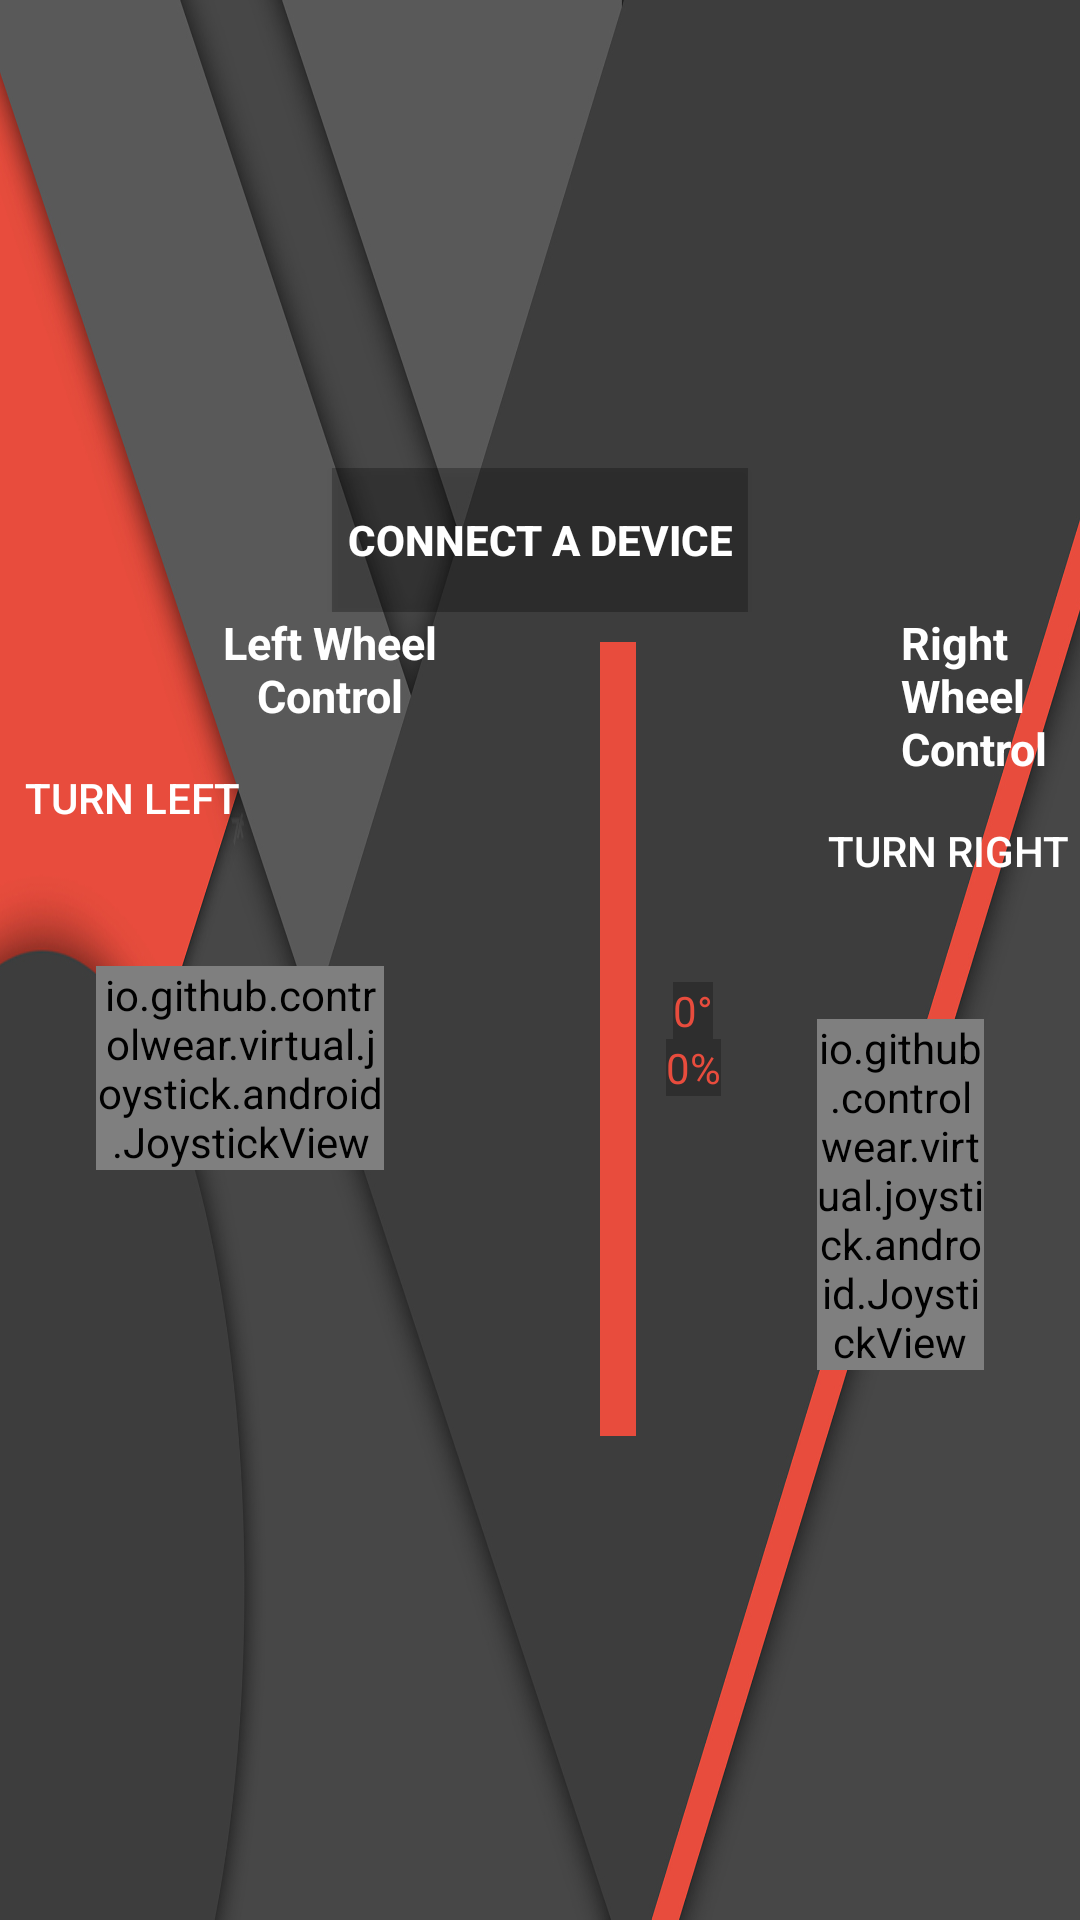

Here is an Android app screen rendered from its layout file. Give the layout XML and the strings, colors and styles it references.
<!-- AndroidManifest.xml: application theme AppTheme -->
<!-- res/layout/activity_main.xml -->
<?xml version="1.0" encoding="utf-8"?>
<LinearLayout
    xmlns:android="http://schemas.android.com/apk/res/android" android:layout_width="match_parent"
    android:layout_height="match_parent"
    android:orientation="vertical"
    android:background="@drawable/background"
    android:gravity="center"
    android:paddingTop="5dp">

    <LinearLayout
        android:layout_width="match_parent"
        android:layout_height="wrap_content"
        android:orientation="horizontal"
        android:gravity="center">

        <Button
            android:id="@+id/bt_connect"
            android:layout_width="wrap_content"
            android:layout_height="wrap_content"
            android:text="@string/connect"
            android:background="#40000000"
            android:textColor="@android:color/white"
            android:textStyle="bold"
            android:padding="5dp"/>

        <Button
            android:id="@+id/bt_discoverable"
            android:layout_width="wrap_content"
            android:layout_height="wrap_content"
            android:onClick="discoverable"
            android:layout_gravity="center"
            android:text="@string/discoverable"
            android:background="#40000000"
            android:textColor="@android:color/white"
            android:textStyle="bold"
            android:visibility="gone"/>

    </LinearLayout>


    <LinearLayout
        android:layout_width="match_parent"
        android:layout_height="wrap_content"
        android:orientation="horizontal"
        android:weightSum="2">

        <LinearLayout
            android:layout_width="wrap_content"
            android:layout_height="match_parent"
            android:orientation="horizontal"
            android:layout_weight="1"
            android:layout_marginRight="20dp">

            <LinearLayout
                android:layout_width="wrap_content"
                android:layout_height="match_parent"
                android:orientation="vertical"
                android:gravity="left">

                <TextView
                    android:layout_width="wrap_content"
                    android:layout_height="wrap_content"
                    android:text="Left Wheel Control"
                    android:gravity="center"
                    android:textColor="@android:color/white"
                    android:textStyle="bold"
                    android:textSize="15dp"
                    android:paddingLeft="60dp"/>

                <Button
                    android:layout_width="wrap_content"
                    android:layout_height="wrap_content"
                    android:background="@android:color/transparent"
                    android:text="Turn Left"
                    android:textColor="@android:color/white"
                    android:id="@+id/bt_left"/>

                <io.github.controlwear.virtual.joystick.android.JoystickView
                    xmlns:custom="http://schemas.android.com/apk/res-auto"
                    android:id="@+id/joystickView_left"
                    android:layout_width="wrap_content"
                    android:layout_height="wrap_content"
                    android:layout_gravity="center"
                    android:layout_margin="32dp"
                    android:background="@drawable/joypad_background"
                    custom:JV_buttonColor="@color/colorPrimary"
                    custom:JV_fixedCenter="true" />

            </LinearLayout>

            <LinearLayout
                android:layout_width="wrap_content"
                android:layout_height="match_parent"
                android:orientation="vertical"
                android:gravity="center">

                <TextView
                    android:id="@+id/textView_angle_left"
                    android:layout_width="wrap_content"
                    android:layout_height="wrap_content"
                    android:text="0°"
                    android:textColor="@color/colorPrimary"
                    android:background="#40000000"/>


                <TextView
                    android:id="@+id/textView_strength_left"
                    android:layout_width="wrap_content"
                    android:layout_height="wrap_content"
                    android:layout_below="@+id/textView_angle_left"
                    android:text="0%"
                    android:textColor="@color/colorPrimary"
                    android:background="#40000000"/>

            </LinearLayout>

            <LinearLayout
                android:layout_width="match_parent"
                android:layout_height="match_parent"
                android:orientation="vertical"
                android:weightSum="2"
                android:gravity="right">

                <ProgressBar
                    android:id="@+id/progressBar_leftUp"
                    android:layout_width="12dip"
                    android:layout_height="match_parent"
                    style="@style/Widget.ProgressBar.Vertical"
                    android:layout_marginLeft="10dp"
                    android:layout_marginTop="10dp"
                    android:layout_weight="1"/>

                <ProgressBar
                    android:id="@+id/progressBar_leftDown"
                    android:layout_width="12dip"
                    android:layout_height="match_parent"
                    style="@style/Widget.ProgressBar.VerticalReverse"
                    android:layout_marginLeft="10dp"
                    android:layout_marginBottom="10dp"
                    android:layout_weight="1"/>

            </LinearLayout>

        </LinearLayout>

        <LinearLayout
            android:layout_width="wrap_content"
            android:layout_height="match_parent"
            android:orientation="horizontal"
            android:layout_weight="1"
            android:layout_marginLeft="20dp">

            <LinearLayout
                android:layout_width="wrap_content"
                android:layout_height="match_parent"
                android:orientation="vertical"
                android:weightSum="2">

                <ProgressBar
                    android:id="@+id/progressBar_rightUp"
                    android:layout_width="12dip"
                    android:layout_height="match_parent"
                    style="@style/Widget.ProgressBar.Vertical"
                    android:layout_marginRight="10dp"
                    android:layout_marginTop="10dp"
                    android:layout_weight="1"/>

                <ProgressBar
                    android:id="@+id/progressBar_rightDown"
                    android:layout_width="12dip"
                    android:layout_height="match_parent"
                    style="@style/Widget.ProgressBar.VerticalReverse"
                    android:layout_marginRight="10dp"
                    android:layout_marginBottom="10dp"
                    android:layout_weight="1"/>

            </LinearLayout>

            <LinearLayout
                android:layout_width="wrap_content"
                android:layout_height="match_parent"
                android:orientation="vertical"
                android:gravity="center">

                <TextView
                    android:id="@+id/textView_angle_right"
                    android:layout_width="wrap_content"
                    android:layout_height="wrap_content"
                    android:layout_alignParentRight="true"
                    android:text="0°"
                    android:textColor="@color/colorPrimary"
                    android:background="#40000000"/>


                <TextView
                    android:id="@+id/textView_strength_right"
                    android:layout_width="wrap_content"
                    android:layout_height="wrap_content"
                    android:layout_alignParentRight="true"
                    android:layout_below="@+id/textView_angle_right"
                    android:text="0%"
                    android:textColor="@color/colorPrimary"
                    android:background="#40000000"/>

            </LinearLayout>

            <LinearLayout
                android:layout_width="match_parent"
                android:layout_height="match_parent"
                android:orientation="vertical"
                android:gravity="right">

                <TextView
                    android:layout_width="wrap_content"
                    android:layout_height="wrap_content"
                    android:text="Right Wheel Control"
                    android:layout_gravity="center"
                    android:textColor="@android:color/white"
                    android:textStyle="bold"
                    android:textSize="15dp"
                    android:paddingLeft="60dp"/>

                <Button
                    android:layout_width="wrap_content"
                    android:layout_height="wrap_content"
                    android:layout_gravity="right"
                    android:background="@android:color/transparent"
                    android:text="Turn Right"
                    android:textColor="@android:color/white"
                    android:id="@+id/bt_right"/>

                <io.github.controlwear.virtual.joystick.android.JoystickView
                    xmlns:custom="http://schemas.android.com/apk/res-auto"
                    android:id="@+id/joystickView_right"
                    android:layout_width="wrap_content"
                    android:layout_height="wrap_content"
                    android:gravity="right"
                    android:layout_margin="32dp"
                    android:background="@drawable/joypad_background"
                    custom:JV_buttonColor="@color/colorPrimary"
                    custom:JV_fixedCenter="true" />

            </LinearLayout>

        </LinearLayout>

    </LinearLayout>

</LinearLayout>
<!-- resources referenced by this layout -->
<resources>
  <color name="colorPrimary">#e84c3d</color>
  <string name="connect">Connect a device</string>
  <string name="discoverable">Make discoverable</string>
  <style name="Widget.ProgressBar.Vertical">
          <item name="android:indeterminateOnly">false</item>
          <item name="android:progressDrawable">@drawable/progress_bar_vertical</item>
          <item name="android:indeterminateDrawable">@android:drawable/progress_indeterminate_horizontal</item>
          <item name="android:minWidth">1dip</item>
          <item name="android:maxWidth">12dip</item>
      </style>
  <style name="Widget.ProgressBar.VerticalReverse">
          <item name="android:indeterminateOnly">false</item>
          <item name="android:progressDrawable">@drawable/progress_bar_vertical_reverse</item>
          <item name="android:indeterminateDrawable">@android:drawable/progress_indeterminate_horizontal</item>
          <item name="android:minWidth">1dip</item>
          <item name="android:maxWidth">12dip</item>
      </style>
  <style name="AppTheme" parent="Theme.AppCompat.Light.DarkActionBar">
          
          <item name="colorPrimary">@color/colorPrimary</item>
          <item name="colorPrimaryDark">@color/colorPrimaryDark</item>
          <item name="colorAccent">@color/colorAccent</item>
      </style>
  <!-- drawable progress_bar_vertical (drawable) -->
  <?xml version="1.0" encoding="utf-8"?>
  <layer-list xmlns:android="http://schemas.android.com/apk/res/android">
      <item android:id="@android:id/background">
          <shape>
              <gradient
                  android:startColor="@color/colorPrimary"
                  android:centerY="0.75"
                  android:endColor="@color/colorPrimary"
                  android:angle="180"
                  />
          </shape>
      </item>
      <item android:id="@android:id/secondaryProgress">
          <clip android:clipOrientation="vertical" android:gravity="bottom">
              <shape>
                  <gradient
                      android:startColor="#158700"
                      android:centerColor="#039a00"
                      android:centerY="0.75"
                      android:endColor="#0dc700"
                      android:angle="180"
                      />
              </shape>
          </clip>
      </item>
      <item android:id="@android:id/progress">
          <clip android:clipOrientation="vertical" android:gravity="bottom">
              <shape>
                  <gradient
                      android:startColor="#158700"
                      android:centerColor="#039a00"
                      android:centerY="0.75"
                      android:endColor="#0dc700"
                      android:angle="180"
                      />
              </shape>
          </clip>
      </item>
  </layer-list>
  <color name="colorPrimaryDark">#3d3d3d</color>
  <color name="colorAccent">#595959</color>
</resources>
